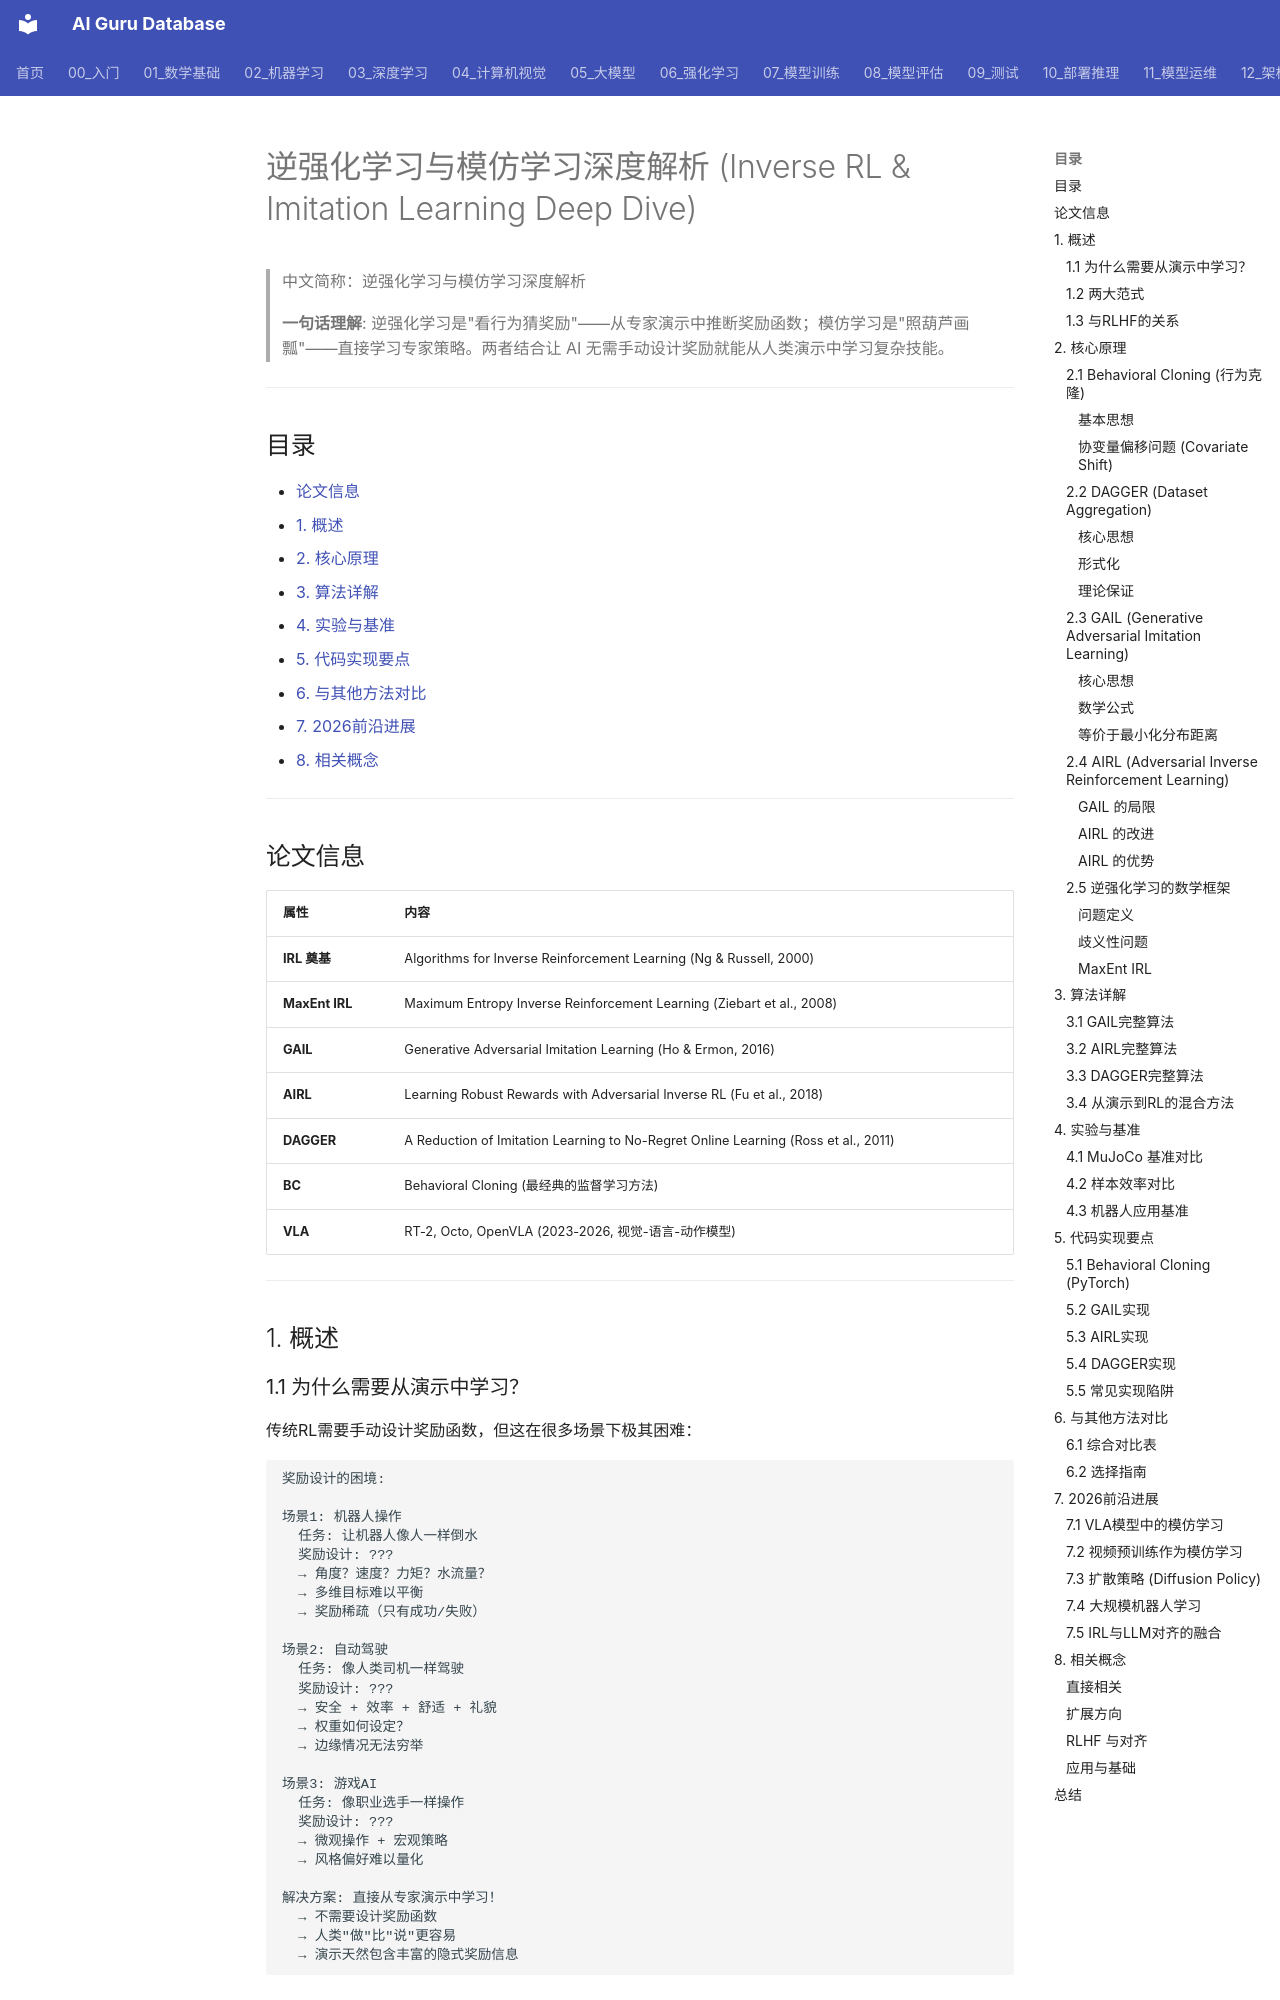

repository: ai-guru-global/ai-guru-database · page: 06_强化学习/02_深度强化学习/07_Inverse_RL_Imitation_学习/index.html · generator: mkdocs

---
title: "逆强化学习与模仿学习深度解析 (Inverse RL & Imitation Learning Deep Dive)"
category: 06-reinforcement-learning-deep-rl
tags: ["reinforcement-learning", "deep-rl", "inverse-rl", "imitation-learning", "behavioral-cloning", "gail", "airl", "dagger", "robotics", "vla"]
summary: "> **一句话理解**: 逆强化学习是'看行为猜奖励'——从专家演示中推断奖励函数；模仿学习是'照葫芦画瓢'——直接学习专家策略。两者结合让AI无需手动设计奖励就能从人类演示中学习复杂技能。"
created: 2026-07-19
updated: 2026-07-19
tier: core
aliases:
  - "Inverse RL & Imitation Learning"
  - "IRL"
  - "Imitation Learning"
  - Inverse_RL_Imitation_Learning
sources: []

name_zh: "逆强化学习与模仿学习深度解析"
---
# 逆强化学习与模仿学习深度解析 (Inverse RL & Imitation Learning Deep Dive)

> 中文简称：逆强化学习与模仿学习深度解析

> **一句话理解**: 逆强化学习是"看行为猜奖励"——从专家演示中推断奖励函数；模仿学习是"照葫芦画瓢"——直接学习专家策略。两者结合让 AI 无需手动设计奖励就能从人类演示中学习复杂技能。

---

## 目录

- [论文信息](#论文信息)
- [1. 概述](#1-概述)
- [2. 核心原理](#2-核心原理)
- [3. 算法详解](#3-算法详解)
- [4. 实验与基准](#4-实验与基准)
- [5. 代码实现要点](#5-代码实现要点)
- [6. 与其他方法对比](#6-与其他方法对比)
- [7. 2026前沿进展](#7-2026前沿进展)
- [8. 相关概念](#8-相关概念)

---

## 论文信息

| 属性 | 内容 |
|------|------|
| **IRL 奠基** | Algorithms for Inverse Reinforcement Learning (Ng & Russell, 2000) |
| **MaxEnt IRL** | Maximum Entropy Inverse Reinforcement Learning (Ziebart et al., 2008) |
| **GAIL** | Generative Adversarial Imitation Learning (Ho & Ermon, 2016) |
| **AIRL** | Learning Robust Rewards with Adversarial Inverse RL (Fu et al., 2018) |
| **DAGGER** | A Reduction of Imitation Learning to No-Regret Online Learning (Ross et al., 2011) |
| **BC** | Behavioral Cloning (最经典的监督学习方法) |
| **VLA** | RT-2, Octo, OpenVLA (2023-2026, 视觉-语言-动作模型) |

---

## 1. 概述

### 1.1 为什么需要从演示中学习？

传统RL需要手动设计奖励函数，但这在很多场景下极其困难：

```
奖励设计的困境:

场景1: 机器人操作
  任务: 让机器人像人一样倒水
  奖励设计: ???
  → 角度？速度？力矩？水流量？
  → 多维目标难以平衡
  → 奖励稀疏（只有成功/失败）

场景2: 自动驾驶
  任务: 像人类司机一样驾驶
  奖励设计: ???
  → 安全 + 效率 + 舒适 + 礼貌
  → 权重如何设定？
  → 边缘情况无法穷举

场景3: 游戏AI
  任务: 像职业选手一样操作
  奖励设计: ???
  → 微观操作 + 宏观策略
  → 风格偏好难以量化

解决方案: 直接从专家演示中学习！
  → 不需要设计奖励函数
  → 人类"做"比"说"更容易
  → 演示天然包含丰富的隐式奖励信息
```
